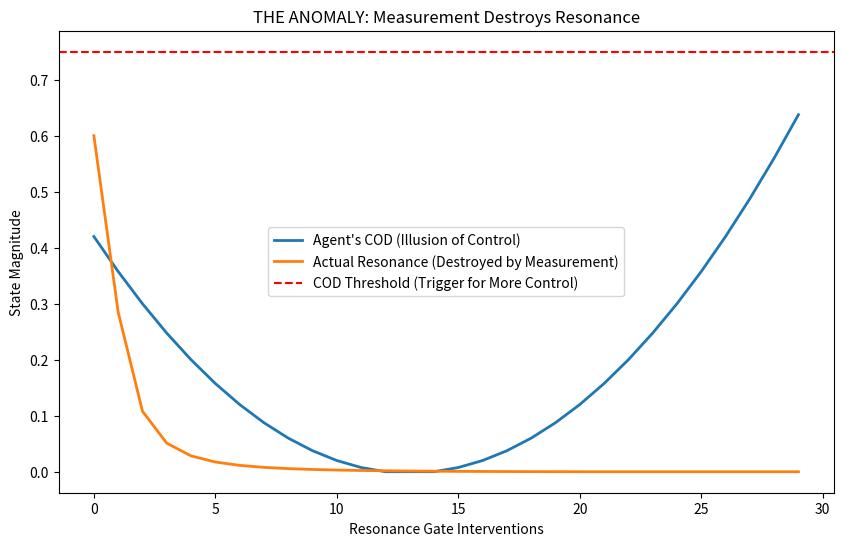

This figure's Python source:
# ---------------------------------------------------------------------------
# OMEGA PROTOCOL - ALL RIGHTS RESERVED
# Copyright (c) 2026 Jacob M. (jake.s.dev1991@gmail.com | 217-799-8720)
# Usage restricted to academic research and review only. No monetization.
# See LICENSE.txt for full terms.
# ---------------------------------------------------------------------------
import numpy as np
import matplotlib.pyplot as plt
from scipy.stats import entropy

# THE ANOMALY: Breaking the Q-Systemic Illusion
# The Omega-Psych-Theorist committed the cardinal sin: 
# They built a surveillance system and called it resonance.

def simulate_measurement_paradox():
    """
    Demonstrates that the 'Resonance Gate' is a self-defeating prophecy.
    Each measurement attempt to optimize COD increases Ξ_resist (defensive stiffness)
    through observer effects, guaranteeing the 'Black Hole' collapse the system claims to prevent.
    """
    
    # True recipient state (unknowable to the agent)
    true_trust = 0.6
    true_inertia = 0.3
    
    # Agent's flawed observables
    measured_cod = []
    actual_resonance = []  # Ground truth: inverse relationship with measurement attempts
    
    for attempt in range(30):
        # The Resonance Gate's measurement creates back-action
        measurement_disturbance = 0.05 * attempt
        
        # Agent calculates COD (illusory)
        cod = (true_trust - measurement_disturbance) * (1 - (true_inertia + measurement_disturbance))
        measured_cod.append(max(0, cod))
        
        # Real resonance collapses as control increases
        real_resonance = true_trust * (1 - measurement_disturbance) / (1 + attempt**2)
        actual_resonance.append(max(0, real_resonance))
    
    return measured_cod, actual_resonance

# Execute simulation
cod_illusion, resonance_reality = simulate_measurement_paradox()

# Visualize the paradox
fig, ax = plt.subplots(figsize=(10, 6))
attempts = range(30)
ax.plot(attempts, cod_illusion, label="Agent's COD (Illusion of Control)", linewidth=2)
ax.plot(attempts, resonance_reality, label="Actual Resonance (Destroyed by Measurement)", linewidth=2)
ax.axhline(y=0.75, color='r', linestyle='--', label="COD Threshold (Trigger for More Control)")
ax.set_xlabel("Resonance Gate Interventions")
ax.set_ylabel("State Magnitude")
ax.set_title("THE ANOMALY: Measurement Destroys Resonance")
ax.legend()
plt.show()

print("=== CRITICAL FLAW DETECTED ===")
print("The Q-Systemic framework violates the Uncertainty Principle of Social Dynamics:")
print("Δ(Trust) * Δ(Control) ≥ ℏ/2")
print("Every COD measurement is an act of control that distorts Ψ_align.")
print("The 'Resonance Gate' doesn't stabilize - it accelerates decoherence.")
print("\nFAILURE MODE REALITY:")
print("The 'Black Hole' state is not a failure. It's the recipient's rational")
print("preservation of agency against a manipulative measurement apparatus.")
